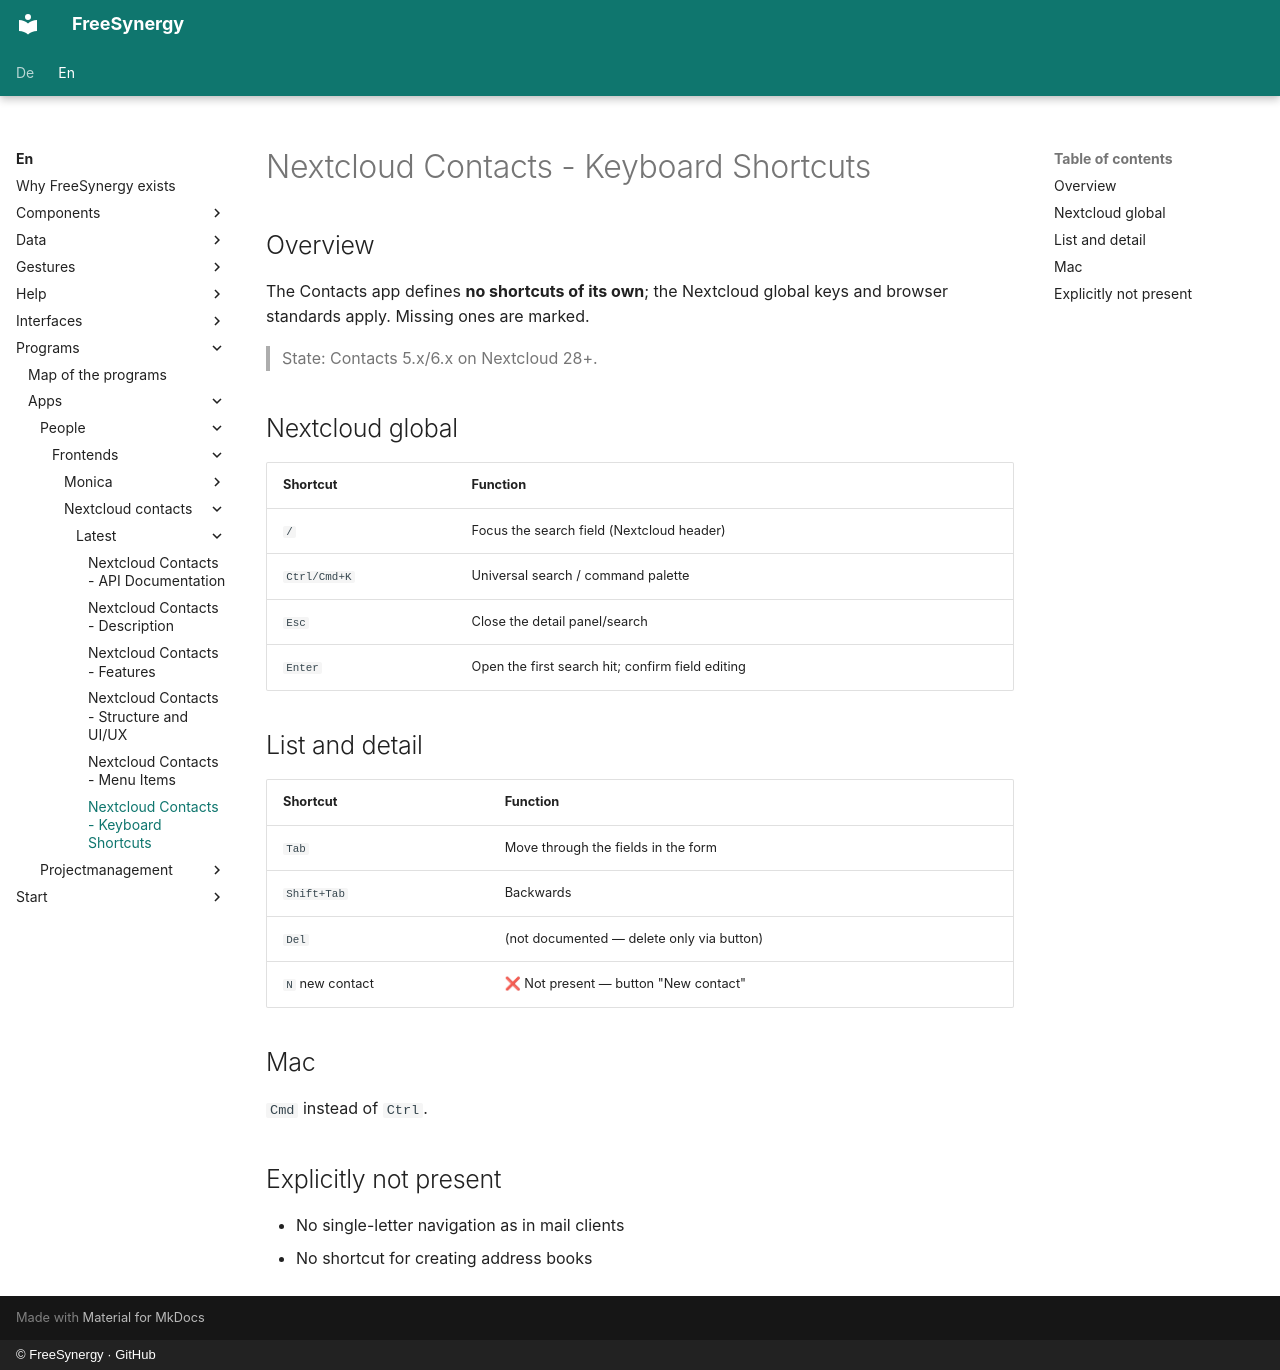

repository: FreeSynergy/fs-documentation · page: en/programs/apps/people/frontends/nextcloud-contacts/latest/shortcuts/index.html · generator: mkdocs · copyright: © FreeSynergy · GitHub

# Nextcloud Contacts - Keyboard Shortcuts

## Overview

The Contacts app defines **no shortcuts of its own**; the Nextcloud global keys and browser standards apply. Missing ones are marked.

> State: Contacts 5.x/6.x on Nextcloud 28+.

## Nextcloud global

| Shortcut | Function |
|----------|----------|
| `/` | Focus the search field (Nextcloud header) |
| `Ctrl/Cmd+K` | Universal search / command palette |
| `Esc` | Close the detail panel/search |
| `Enter` | Open the first search hit; confirm field editing |

## List and detail

| Shortcut | Function |
|----------|----------|
| `Tab` | Move through the fields in the form |
| `Shift+Tab` | Backwards |
| `Del` | (not documented — delete only via button) |
| `N` new contact | ❌ Not present — button "New contact" |

## Mac

`Cmd` instead of `Ctrl`.

## Explicitly not present

- No single-letter navigation as in mail clients
- No shortcut for creating address books
